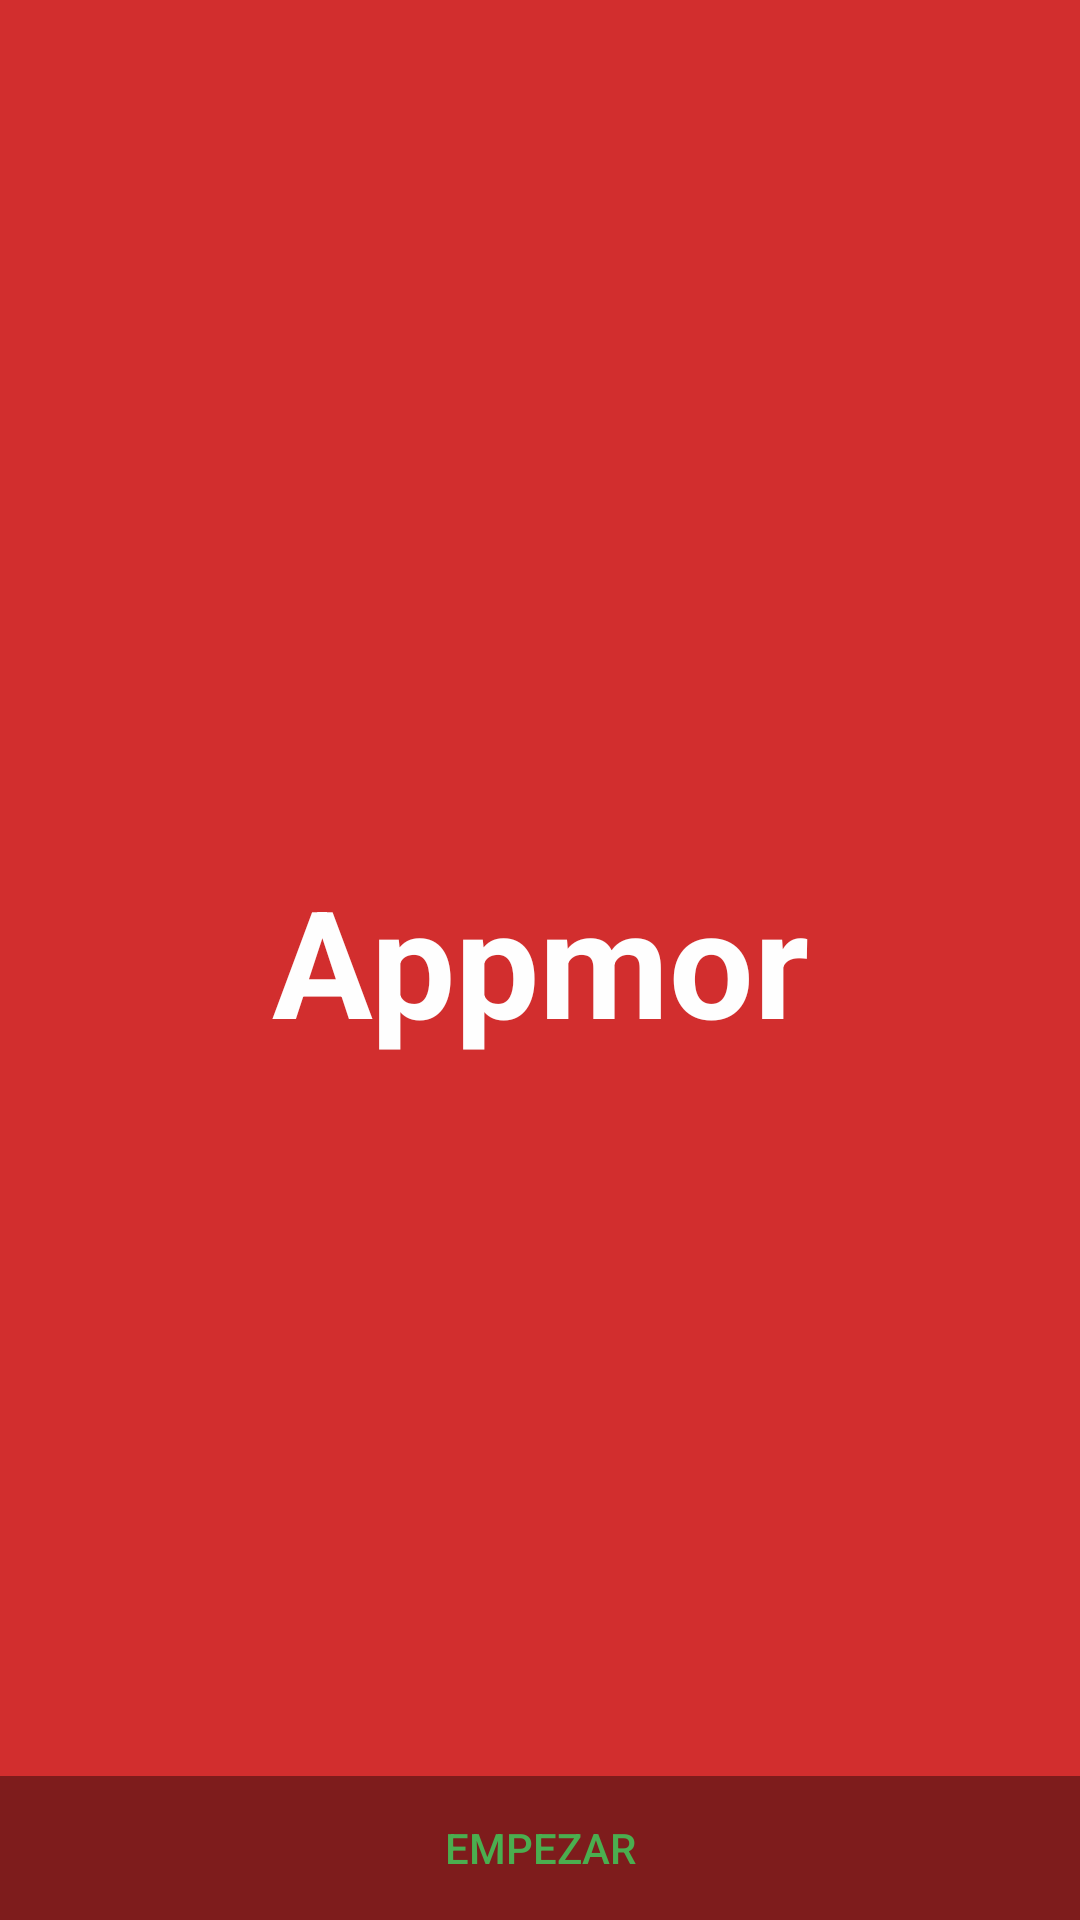

Android layout source for this screen:
<!-- AndroidManifest.xml: activity theme FullscreenTheme.NoActionBar -->
<!-- res/layout/activity_main.xml -->
<FrameLayout
    xmlns:android="http://schemas.android.com/apk/res/android"
    xmlns:tools="http://schemas.android.com/tools"
    android:layout_width="match_parent"
    android:layout_height="match_parent"
    android:id="@+id/root"
    tools:context="cl.example.appmor.views.MainActivity">

    

        <TextView
            android:id="@+id/fullscreen_content"
            android:layout_width="match_parent"
            android:layout_height="match_parent"
            android:keepScreenOn="true"
            android:textColor="#FEFEFE"
            android:textStyle="bold"
            android:textSize="50sp"
            android:gravity="center"
            android:text="@string/dummy_content" />

    
    <FrameLayout android:layout_width="match_parent"
        android:layout_height="match_parent"
        android:fitsSystemWindows="true">

        <LinearLayout android:id="@+id/fullscreen_content_controls"
            style="?metaButtonBarStyle"
            android:layout_width="match_parent"
            android:layout_height="wrap_content"
            android:layout_gravity="bottom|center_horizontal"
            android:background="@color/black_overlay"
            android:orientation="horizontal"
            tools:ignore="UselessParent">

            <Button android:id="@+id/button"
                style="?metaButtonBarButtonStyle"
                android:layout_width="0dp"
                android:layout_height="wrap_content"
                android:layout_weight="1"
                android:text="@string/dummy_button" />

        </LinearLayout>
    </FrameLayout>

</FrameLayout>
<!-- resources referenced by this layout -->
<resources>
  <color name="black_overlay">#66000000</color>
  <string name="dummy_button">Empezar</string>
  <string name="dummy_content">Appmor</string>
  <style name="FullscreenTheme.NoActionBar">
          <item name="windowActionBar">false</item>
          <item name="windowNoTitle">true</item>
          <item name="android:windowBackground">@color/colorPrimaryDark</item>
      </style>
  <color name="colorPrimaryDark">#D22E2E</color>
</resources>
